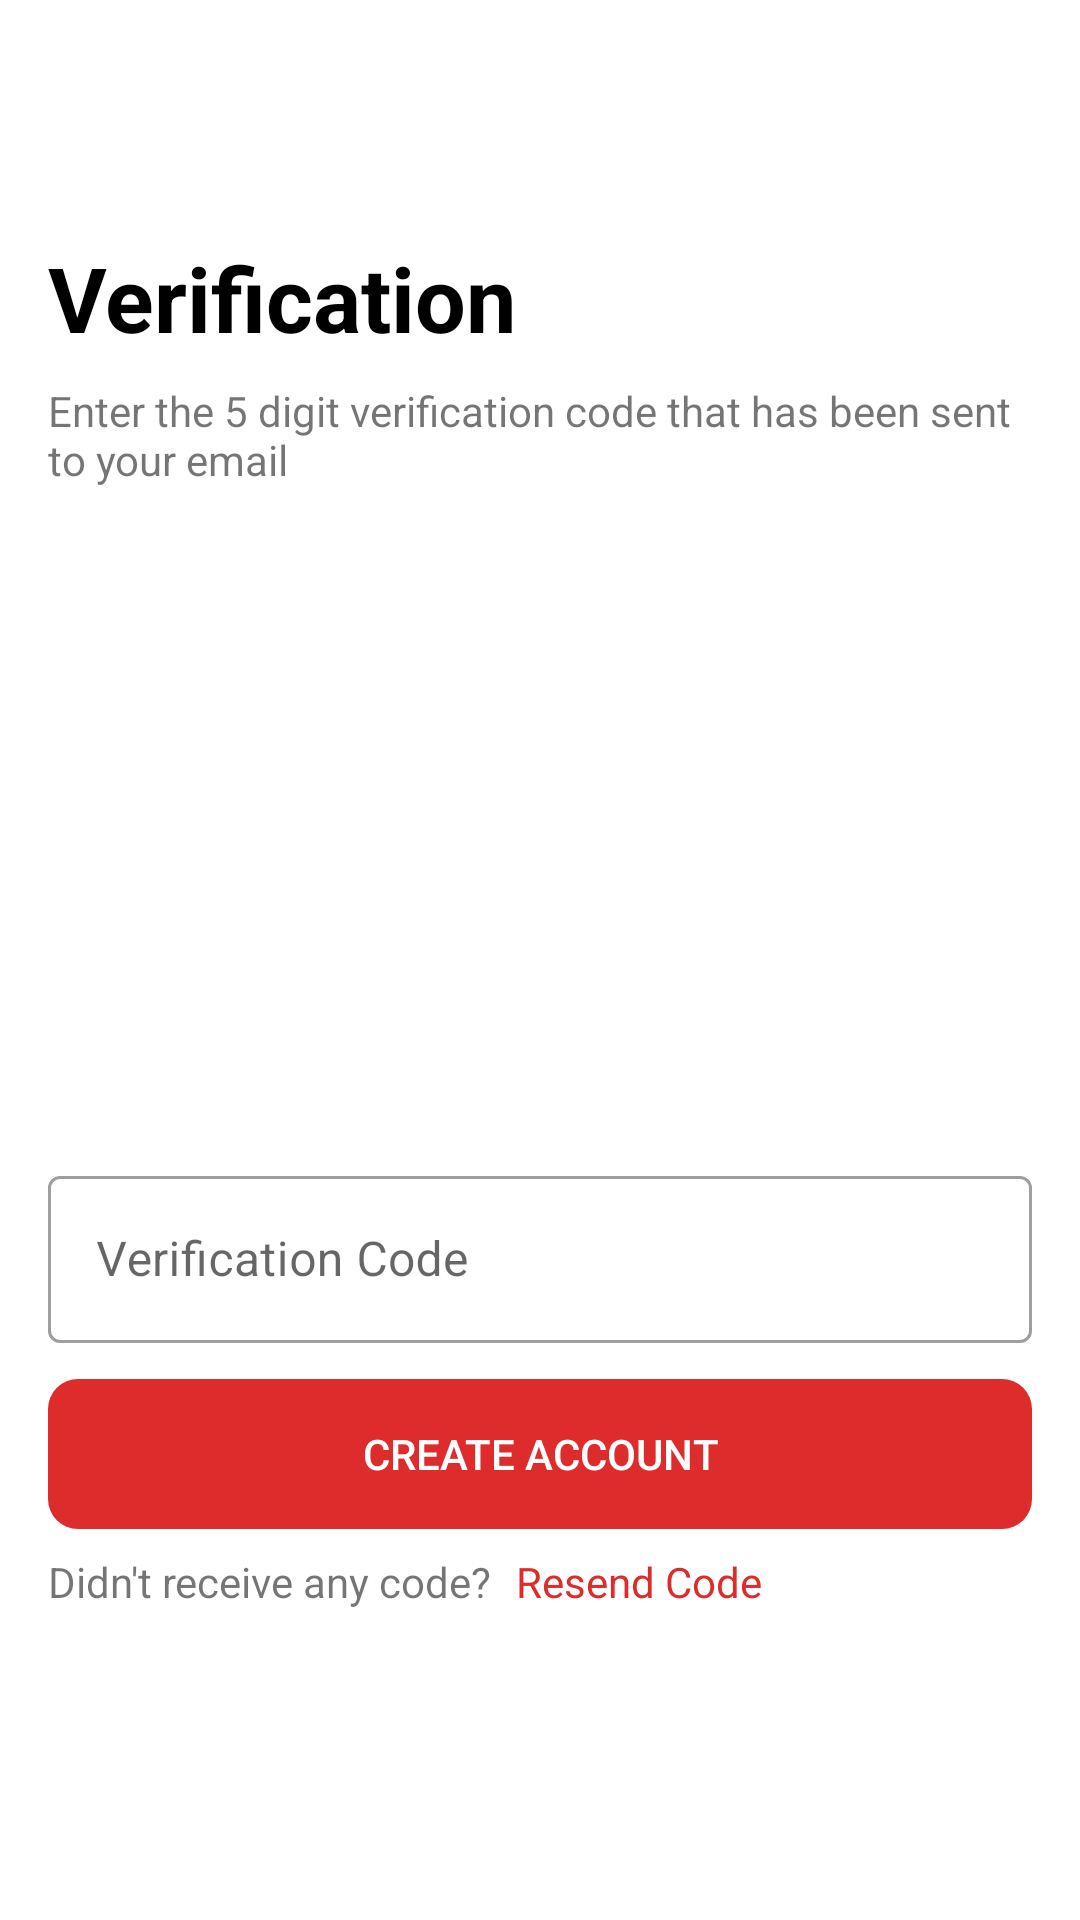

This screen was rendered from an Android layout file. Write that file and the resources it references.
<!-- AndroidManifest.xml: application theme Theme.BloodBankingApp -->
<!-- res/layout/activity_email_verification.xml -->
<?xml version="1.0" encoding="utf-8"?>
<androidx.constraintlayout.widget.ConstraintLayout xmlns:android="http://schemas.android.com/apk/res/android"
    xmlns:app="http://schemas.android.com/apk/res-auto"
    xmlns:tools="http://schemas.android.com/tools"
    android:layout_width="match_parent"
    android:layout_height="match_parent"
    tools:context=".EmailVerificationActivity">
    <LinearLayout
        android:layout_width="match_parent"
        android:layout_height="match_parent"
        android:gravity="center_vertical"
        android:orientation="vertical"
        android:padding="16dp">

        <TextView
            android:layout_width="match_parent"
            android:layout_height="wrap_content"
            android:layout_marginBottom="8dp"
            android:text="@string/verification"
            android:textColor="@color/black"
            android:textSize="30sp"
            android:textStyle="bold" />

        <TextView
            android:layout_width="match_parent"
            android:layout_height="wrap_content"
            android:text="@string/verification_subtitle"
            />

        <ImageView
            android:layout_width="match_parent"
            android:layout_height="200dp"
            android:layout_marginVertical="12dp"
            android:src="@drawable/email_verify"/>

        <com.google.android.material.textfield.TextInputLayout
            style="@style/Widget.MaterialComponents.TextInputLayout.OutlinedBox"
            android:layout_width="match_parent"
            android:layout_height="wrap_content"
            android:layout_marginBottom="12dp"
            android:hint="@string/verification_code">

            <com.google.android.material.textfield.TextInputEditText
                android:id="@+id/input_code"
                android:layout_width="match_parent"
                android:layout_height="wrap_content"
                android:inputType="number" />


        </com.google.android.material.textfield.TextInputLayout>

        <android.widget.Button
            android:id="@+id/register_btn"
            android:layout_width="match_parent"
            android:layout_height="wrap_content"
            android:text="@string/create_account"
            android:height="50dp"
            android:background="@drawable/rounded_corner"
            android:backgroundTint="@color/primary_main"
            android:textColor="@color/white"
            android:layout_marginBottom="8dp"
            />

        <LinearLayout
            android:layout_width="match_parent"
            android:layout_height="wrap_content"
            android:layout_marginBottom="24dp"
            >

            <TextView
                android:layout_width="wrap_content"
                android:layout_height="wrap_content"
                android:text="@string/didn_t_receive_any_code"
                android:layout_marginEnd="8dp"
                />

            <TextView
                android:layout_width="wrap_content"
                android:layout_height="wrap_content"
                android:text="@string/resend_code"
                android:textColor="@color/primary_main"
                android:id="@+id/resend_code_link"
                />

        </LinearLayout>
    </LinearLayout>

</androidx.constraintlayout.widget.ConstraintLayout>
<!-- resources referenced by this layout -->
<resources>
  <color name="black">#FF000000</color>
  <color name="primary_main">#DE2C2C</color>
  <color name="white">#FFFFFFFF</color>
  <!-- drawable rounded_corner (drawable-v24) -->
  <?xml version="1.0" encoding="utf-8" ?>
  <shape xmlns:android="http://schemas.android.com/apk/res/android">
      <corners android:radius="10dp" />
  </shape>
  <string name="create_account">Create Account</string>
  <string name="didn_t_receive_any_code">Didn\'t receive any code?</string>
  <string name="resend_code">Resend Code</string>
  <string name="verification">Verification</string>
  <string name="verification_code">Verification Code</string>
  <string name="verification_subtitle">Enter the 5 digit verification code that has been sent to your email</string>
  <style name="Theme.BloodBankingApp" parent="Theme.MaterialComponents.DayNight.NoActionBar">
          
          <item name="colorPrimary">@color/primary_main</item>
          <item name="colorPrimaryVariant">@color/purple_700</item>
          <item name="colorOnPrimary">@color/black</item>
          
          <item name="colorSecondary">@color/teal_200</item>
          <item name="colorSecondaryVariant">@color/teal_700</item>
          <item name="colorOnSecondary">@color/black</item>
          
          <item name="android:statusBarColor" tools:targetApi="l">?attr/colorPrimaryVariant</item>
          
  
      </style>
  <color name="purple_700">#FF3700B3</color>
  <color name="teal_200">#FF03DAC5</color>
  <color name="teal_700">#FF018786</color>
</resources>
